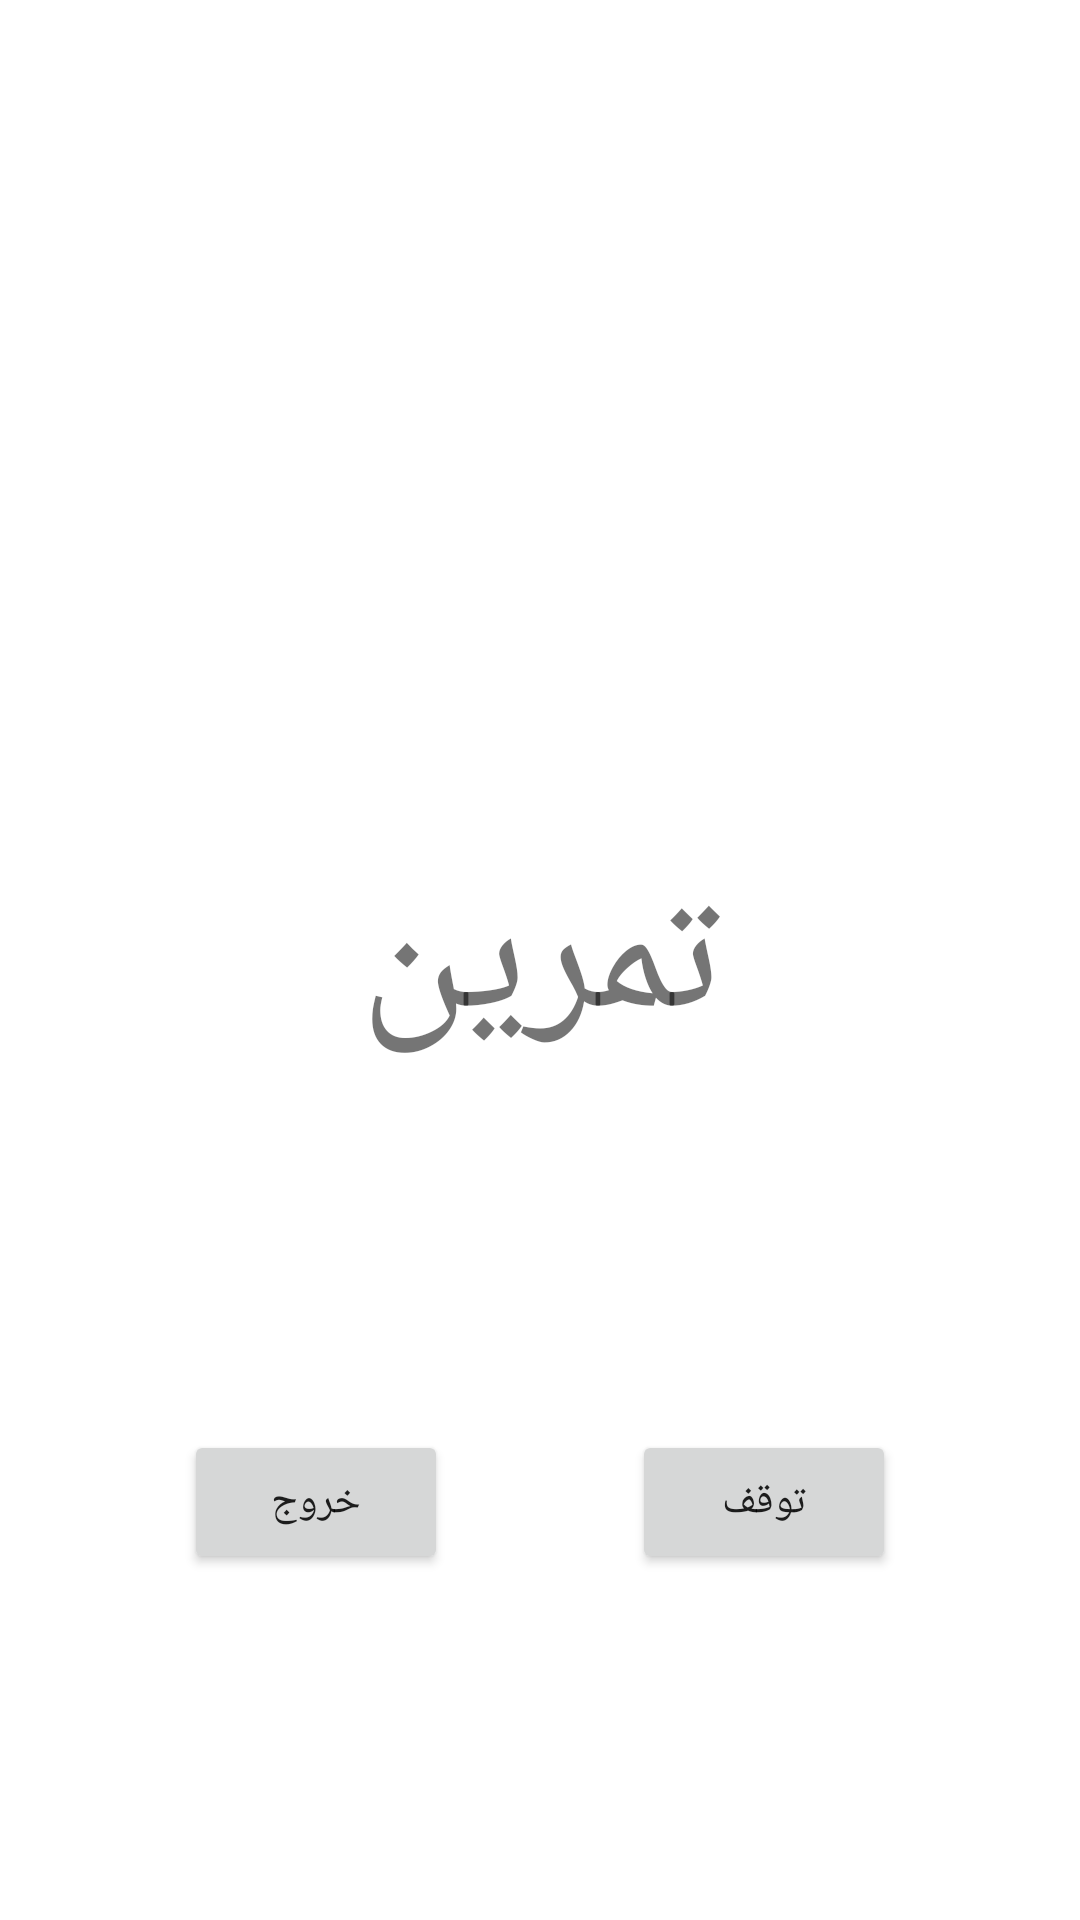

Here is an Android app screen rendered from its layout file. Give the layout XML and the strings, colors and styles it references.
<!-- AndroidManifest.xml: activity theme Theme.SportTimer.NoActionBar -->
<!-- res/layout/activity_timer.xml -->
<?xml version="1.0" encoding="utf-8"?>
<androidx.constraintlayout.widget.ConstraintLayout xmlns:android="http://schemas.android.com/apk/res/android"
    xmlns:app="http://schemas.android.com/apk/res-auto"
    xmlns:tools="http://schemas.android.com/tools"
    android:layout_width="match_parent"
    android:layout_height="match_parent"
    tools:context=".TimerActivity">

    <TextView
        android:id="@+id/timerSetsTextView"
        android:layout_width="wrap_content"
        android:layout_height="wrap_content"
        android:ems="10"
        android:textAlignment="center"
        android:textSize="60sp"
        app:layout_constraintBottom_toTopOf="@+id/timerTimeRemainingTextView"
        app:layout_constraintEnd_toEndOf="parent"
        app:layout_constraintHorizontal_bias="0.497"
        app:layout_constraintStart_toStartOf="parent" />

    <TextView
        android:id="@+id/timerTimeRemainingTextView"
        android:layout_width="wrap_content"
        android:layout_height="wrap_content"
        android:textAlignment="center"
        android:textSize="80sp"
        app:layout_constraintBottom_toTopOf="@+id/stateTextView"
        app:layout_constraintEnd_toEndOf="parent"
        app:layout_constraintStart_toStartOf="parent" />

    <TextView
        android:id="@+id/stateTextView"
        android:layout_width="wrap_content"
        android:layout_height="wrap_content"
        android:text="@string/work"
        android:textSize="60sp"
        app:layout_constraintBottom_toBottomOf="parent"
        app:layout_constraintEnd_toEndOf="parent"
        app:layout_constraintStart_toStartOf="parent"
        app:layout_constraintTop_toTopOf="parent" />

    <Button
        android:id="@+id/pauseResumeButton"
        android:layout_width="wrap_content"
        android:layout_height="wrap_content"
        android:text="@string/pause_text"
        app:layout_constraintBottom_toBottomOf="@+id/exitButton"
        app:layout_constraintEnd_toEndOf="parent"
        app:layout_constraintHorizontal_bias="0.5"
        app:layout_constraintStart_toEndOf="@+id/exitButton"
        app:layout_constraintTop_toTopOf="@+id/exitButton" />

    <Button
        android:id="@+id/exitButton"
        android:layout_width="wrap_content"
        android:layout_height="wrap_content"
        android:text="@string/exit_text"
        app:layout_constraintBottom_toBottomOf="parent"
        app:layout_constraintEnd_toEndOf="parent"
        app:layout_constraintEnd_toStartOf="@+id/pauseResumeButton"
        app:layout_constraintHorizontal_bias="0.5"
        app:layout_constraintStart_toStartOf="parent"
        app:layout_constraintTop_toBottomOf="@+id/stateTextView" />




</androidx.constraintlayout.widget.ConstraintLayout>
<!-- resources referenced by this layout -->
<resources>
  <string name="exit_text">خروج</string>
  <string name="pause_text">توقف</string>
  <string name="work">تمرین</string>
  <style name="Theme.SportTimer.NoActionBar">
          <item name="windowActionBar">false</item>
          <item name="windowNoTitle">true</item>
      </style>
</resources>
